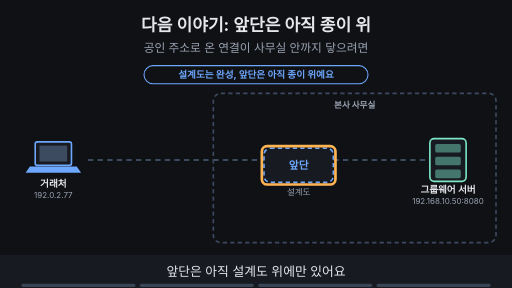
t = 0.00 s
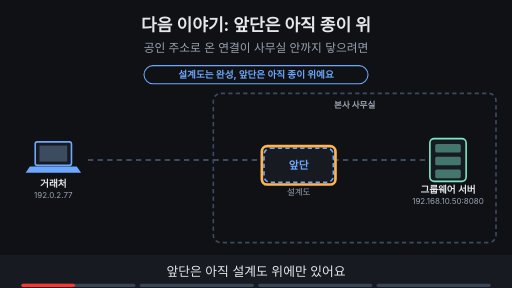
t = 1.88 s
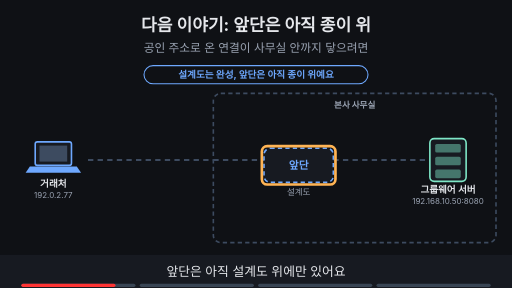
t = 3.30 s
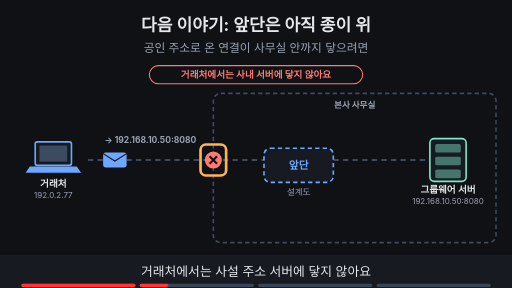
t = 5.00 s
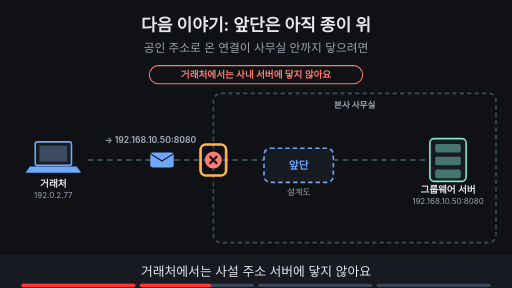
t = 6.50 s
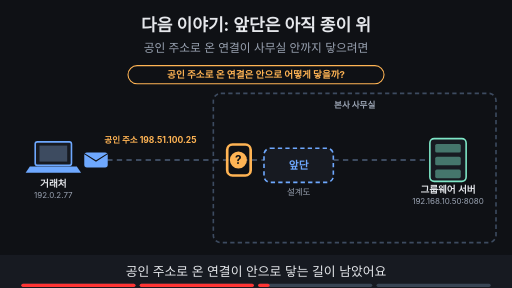
t = 8.40 s

The animated SVG that drew these frames (rendered in a browser with its animation timeline set to each time). Animation: 22 SMIL elements (animate=20,animateTransform=2); frames cover the first 8.40 s, repeats indefinitely.

<svg xmlns="http://www.w3.org/2000/svg" viewBox="0 0 960 540" width="960" height="540" font-family="-apple-system,'Apple SD Gothic Neo','Segoe UI',sans-serif">
<title>다음 이야기: 앞단은 아직 종이 위</title>
<rect width="960" height="540" fill="#0f1115"/>
<text x="480" y="58" text-anchor="middle" font-size="32" font-weight="700" fill="#e6e8ec">다음 이야기: 앞단은 아직 종이 위</text>
<text x="480" y="98" text-anchor="middle" font-size="22" fill="#9aa3b2">공인 주소로 온 연결이 사무실 안까지 닿으려면</text>
<rect x="66" y="266" width="68" height="44" rx="4" fill="#171a21" stroke="#6ea8fe" stroke-width="3"/><rect x="74" y="273" width="52" height="30" fill="#3d4b60"/><polygon points="56,312 144,312 152,324 48,324" fill="#6ea8fe"/><text x="100" y="350" text-anchor="middle" font-size="18" font-weight="700" fill="#e6e8ec">거래처</text><text x="100" y="372" text-anchor="middle" font-size="15" fill="#9aa3b2">192.0.2.77</text><rect x="400" y="175" width="530" height="280" rx="14" fill="none" stroke="#3d4b60" stroke-width="3" stroke-dasharray="8 6"/><text x="665" y="202" text-anchor="middle" font-size="16" font-weight="700" fill="#9aa3b2">본사 사무실</text><line x1="165" y1="300" x2="400" y2="300" stroke="#3d4b60" stroke-width="4" stroke-dasharray="10 8"/><line x1="400" y1="300" x2="495" y2="300" stroke="#3d4b60" stroke-width="4" stroke-dasharray="10 8"/><line x1="625" y1="300" x2="806" y2="300" stroke="#3d4b60" stroke-width="4" stroke-dasharray="10 8"/><rect x="495" y="278" width="130" height="64" rx="12" fill="#171a21" stroke="#6ea8fe" stroke-width="3" stroke-dasharray="8 6"/><text x="560" y="316" text-anchor="middle" font-size="20" font-weight="700" fill="#6ea8fe">앞단</text><text x="560" y="366" text-anchor="middle" font-size="16" fill="#9aa3b2">설계도</text><rect x="806" y="260" width="68" height="80" rx="8" fill="#171a21" stroke="#7ee7c7" stroke-width="3"/><rect x="816" y="270" width="48" height="16" rx="3" fill="#7ee7c7" fill-opacity="0.45"/><rect x="816" y="294" width="48" height="16" rx="3" fill="#7ee7c7" fill-opacity="0.45"/><rect x="816" y="318" width="48" height="16" rx="3" fill="#7ee7c7" fill-opacity="0.45"/><text x="840" y="362" text-anchor="middle" font-size="18" font-weight="700" fill="#e6e8ec">그룹웨어 서버</text><text x="840" y="382" text-anchor="middle" font-size="15" fill="#9aa3b2">192.168.10.50:8080</text><g opacity="1"><animate attributeName="opacity" values="1;1;0;0" keyTimes="0;0.235;0.250;1" dur="16s" repeatCount="indefinite"/><rect x="270" y="123" width="420" height="34" rx="17" fill="#0f1115" stroke="#6ea8fe" stroke-width="2"/><text x="480" y="146.48" text-anchor="middle" font-size="18" font-weight="700" fill="#6ea8fe">설계도는 완성, 앞단은 아직 종이 위예요</text></g><g opacity="1"><animate attributeName="opacity" values="1;1;0;0" keyTimes="0;0.235;0.250;1" dur="16s" repeatCount="indefinite"/><rect x="491" y="274" width="138" height="72" rx="10" fill="none" stroke="#ffb454" stroke-width="5"/></g><g opacity="0"><animate attributeName="opacity" values="0;0;1;1;0;0" keyTimes="0;0.250;0.265;0.485;0.500;1" dur="16s" repeatCount="indefinite"/><text x="282" y="268" text-anchor="middle" font-size="16" font-weight="700" fill="#9aa3b2">→ 192.168.10.50:8080</text></g><g opacity="0"><animate attributeName="opacity" values="0;0;1;1;0;0" keyTimes="0;0.250;0.265;0.485;0.500;1" dur="16s" repeatCount="indefinite"/><g><animateTransform attributeName="transform" type="translate" values="180,300;180,300;345,300;345,300" keyTimes="0.000;0.275;0.450;1.000" dur="16s" repeatCount="indefinite"/><rect x="-22" y="-14" width="44" height="28" rx="5" fill="#6ea8fe"/><path d="M-22 -12 l22 14 l22 -14" fill="none" stroke="#0f1115" stroke-width="2"/></g></g><g opacity="0"><animate attributeName="opacity" values="0;0;1;1;0;0" keyTimes="0;0.250;0.265;0.485;0.500;1" dur="16s" repeatCount="indefinite"/><circle cx="400" cy="300" r="16" fill="#ff7b72"/><path d="M393 293 l14 14 M407 293 l-14 14" stroke="#0f1115" stroke-width="4"/><rect x="280" y="123" width="400" height="34" rx="17" fill="#0f1115" stroke="#ff7b72" stroke-width="2"/><text x="480" y="146.48" text-anchor="middle" font-size="18" font-weight="700" fill="#ff7b72">거래처에서는 사내 서버에 닿지 않아요</text></g><g opacity="0"><animate attributeName="opacity" values="0;0;1;1;0;0" keyTimes="0;0.250;0.265;0.485;0.500;1" dur="16s" repeatCount="indefinite"/><rect x="376" y="271" width="48" height="58" rx="10" fill="none" stroke="#ffb454" stroke-width="5"/></g><g opacity="0"><animate attributeName="opacity" values="0;0;1;1" keyTimes="0;0.500;0.515;1" dur="16s" repeatCount="indefinite"/><text x="282" y="268" text-anchor="middle" font-size="16" font-weight="700" fill="#ffb454">공인 주소 198.51.100.25</text></g><g opacity="0"><animate attributeName="opacity" values="0;0;1;1;0;0" keyTimes="0;0.500;0.515;0.735;0.750;1" dur="16s" repeatCount="indefinite"/><g><animateTransform attributeName="transform" type="translate" values="180,300;180,300;370,300;370,300" keyTimes="0.000;0.525;0.700;1.000" dur="16s" repeatCount="indefinite"/><rect x="-22" y="-14" width="44" height="28" rx="5" fill="#6ea8fe"/><path d="M-22 -12 l22 14 l22 -14" fill="none" stroke="#0f1115" stroke-width="2"/></g></g><g opacity="0"><animate attributeName="opacity" values="0;0;1;1;0;0" keyTimes="0;0.500;0.515;0.735;0.750;1" dur="16s" repeatCount="indefinite"/><circle cx="447" cy="300" r="16" fill="#ffb454"/><text x="447" y="307" text-anchor="middle" font-size="22" font-weight="700" fill="#0f1115">?</text><rect x="240" y="123" width="480" height="34" rx="17" fill="#0f1115" stroke="#ffb454" stroke-width="2"/><text x="480" y="146.48" text-anchor="middle" font-size="18" font-weight="700" fill="#ffb454">공인 주소로 온 연결은 안으로 어떻게 닿을까?</text></g><g opacity="0"><animate attributeName="opacity" values="0;0;1;1;0;0" keyTimes="0;0.500;0.515;0.735;0.750;1" dur="16s" repeatCount="indefinite"/><rect x="426" y="271" width="44" height="58" rx="10" fill="none" stroke="#ffb454" stroke-width="5"/></g><g opacity="0"><animate attributeName="opacity" values="0;0;1;1" keyTimes="0;0.750;0.765;1" dur="16s" repeatCount="indefinite"/><rect x="370" y="123" width="220" height="34" rx="17" fill="#7ee7c7" stroke="#7ee7c7" stroke-width="2"/><text x="480" y="146.48" text-anchor="middle" font-size="18" font-weight="700" fill="#0f1115">Unit 12에서 따져요</text><rect x="470" y="404" width="420" height="33" rx="16" fill="#0f1115" stroke="#6ea8fe" stroke-width="2"/><text x="680" y="426.12" text-anchor="middle" font-size="17" font-weight="700" fill="#6ea8fe">처음에는 거래처 주소에서만 임시로 열어요</text></g><g opacity="0"><animate attributeName="opacity" values="0;0;1;1" keyTimes="0;0.750;0.765;1" dur="16s" repeatCount="indefinite"/><rect x="466" y="399" width="428" height="42" rx="10" fill="none" stroke="#ffb454" stroke-width="5"/></g>
<rect x="0" y="478" width="960" height="62" fill="#171a21"/>
<g opacity="1"><animate attributeName="opacity" values="1;1;0;0" keyTimes="0;0.235;0.250;1" dur="16s" repeatCount="indefinite"/><text x="480" y="518" text-anchor="middle" font-size="24" fill="#e6e8ec">앞단은 아직 설계도 위에만 있어요</text></g>
<g opacity="0"><animate attributeName="opacity" values="0;0;1;1;0;0" keyTimes="0;0.250;0.265;0.485;0.500;1" dur="16s" repeatCount="indefinite"/><text x="480" y="518" text-anchor="middle" font-size="24" fill="#e6e8ec">거래처에서는 사설 주소 서버에 닿지 않아요</text></g>
<g opacity="0"><animate attributeName="opacity" values="0;0;1;1;0;0" keyTimes="0;0.500;0.515;0.735;0.750;1" dur="16s" repeatCount="indefinite"/><text x="480" y="518" text-anchor="middle" font-size="24" fill="#e6e8ec">공인 주소로 온 연결이 안으로 닿는 길이 남았어요</text></g>
<g opacity="0"><animate attributeName="opacity" values="0;0;1;1" keyTimes="0;0.750;0.765;1" dur="16s" repeatCount="indefinite"/><text x="480" y="518" text-anchor="middle" font-size="24" fill="#e6e8ec">그 길은 Unit 12에서 따져요</text></g>

<g aria-label="재생 진행 막대" data-stage-count="4"><g class="progress-segment" data-stage="1"><rect x="40" y="532" width="214" height="6" rx="3" fill="#394554"/><rect x="40" y="532" width="0" height="6" rx="3" fill="#ff3434"><animate attributeName="width" values="0;214;214" keyTimes="0;0.250000;1" dur="16s" repeatCount="indefinite"/></rect></g><g class="progress-segment" data-stage="2"><rect x="262" y="532" width="214" height="6" rx="3" fill="#394554"/><rect x="262" y="532" width="0" height="6" rx="3" fill="#ff3434"><animate attributeName="width" values="0;0;214;214" keyTimes="0;0.250000;0.500000;1" dur="16s" repeatCount="indefinite"/></rect></g><g class="progress-segment" data-stage="3"><rect x="484" y="532" width="214" height="6" rx="3" fill="#394554"/><rect x="484" y="532" width="0" height="6" rx="3" fill="#ff3434"><animate attributeName="width" values="0;0;214;214" keyTimes="0;0.500000;0.750000;1" dur="16s" repeatCount="indefinite"/></rect></g><g class="progress-segment" data-stage="4"><rect x="706" y="532" width="214" height="6" rx="3" fill="#394554"/><rect x="706" y="532" width="0" height="6" rx="3" fill="#ff3434"><animate attributeName="width" values="0;0;214" keyTimes="0;0.750000;1" dur="16s" repeatCount="indefinite"/></rect></g></g></svg>
